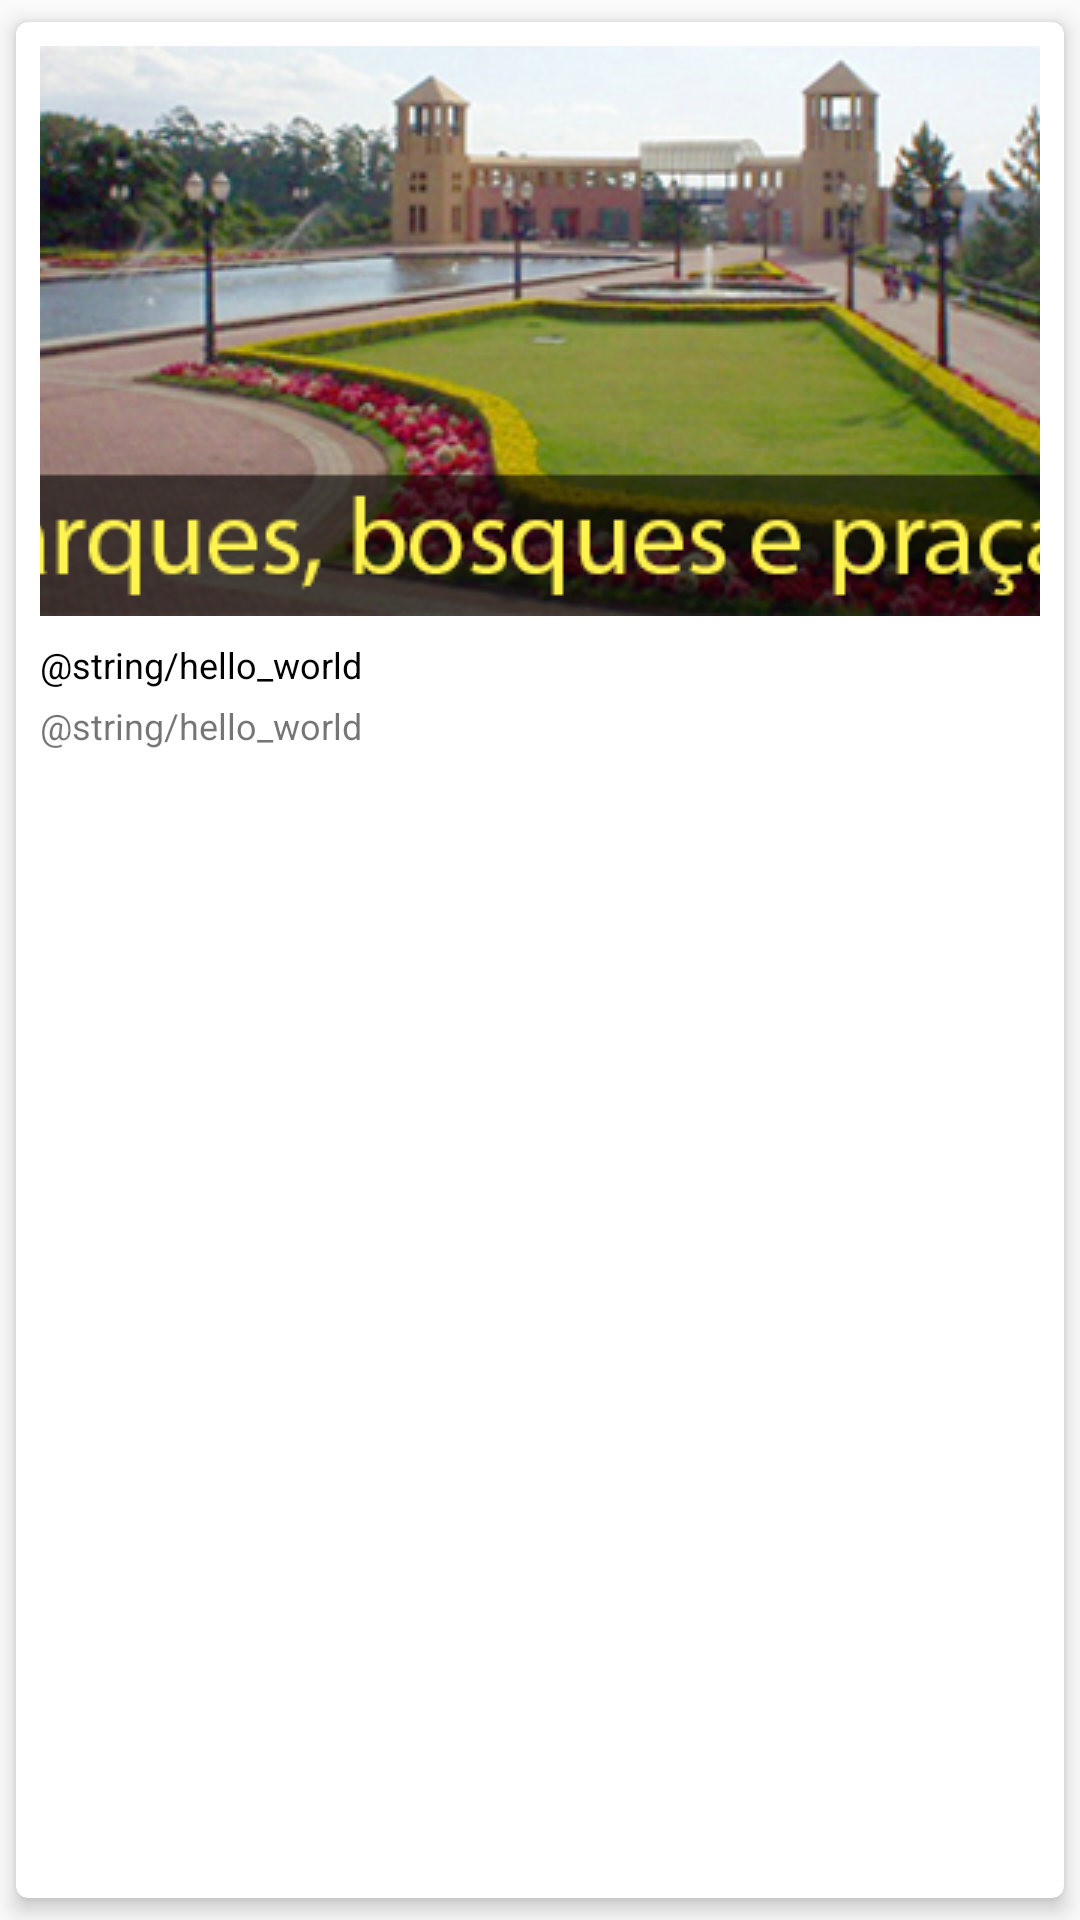

Here is an Android app screen rendered from its layout file. Give the layout XML and the strings, colors and styles it references.
<!-- AndroidManifest.xml: application theme AppTheme -->
<!-- res/layout/itinerary_list.xml -->
<android.support.v7.widget.CardView xmlns:android="http://schemas.android.com/apk/res/android"
    xmlns:card_view="http://schemas.android.com/apk/res-auto"
    android:id="@+id/card_view"
    android:layout_width="wrap_content"
    android:layout_height="wrap_content"
    card_view:cardUseCompatPadding="true"
    card_view:cardCornerRadius="4dp"
    card_view:cardElevation="4dp">

    <RelativeLayout
        android:layout_width="wrap_content"
        android:layout_height="wrap_content"
        android:padding="8dp">

        <ImageView
            android:id="@+id/screen_shot"
            android:layout_width="wrap_content"
            android:layout_height="wrap_content"
            android:contentDescription="@string/hello_world"
            android:layout_alignParentTop="true"
            android:scaleType="centerCrop"
            android:src="@drawable/parks_unchecked"
            android:layout_centerHorizontal="true"/>

        <TextView
            android:id="@+id/music_name"
            android:layout_width="wrap_content"
            android:layout_height="wrap_content"
            android:layout_below="@+id/screen_shot"
            android:layout_alignLeft="@+id/screen_shot"
            android:text="@string/hello_world"
            android:inputType="text"
            android:textColor="#000"
            android:layout_marginTop="8dp"
            android:textSize="12sp"/>

        <TextView
            android:id="@+id/music_author"
            android:layout_width="wrap_content"
            android:layout_height="wrap_content"
            android:layout_below="@+id/music_name"
            android:layout_alignLeft="@+id/music_name"
            android:text="@string/hello_world"
            android:textSize="12sp"
            android:layout_marginTop="4dp"/>

    </RelativeLayout>
</android.support.v7.widget.CardView>
<!-- resources referenced by this layout -->
<resources>
  <!-- drawable parks_unchecked: png bitmap (drawable, 184829 bytes) -->
  <style name="AppTheme" parent="Theme.AppCompat.Light">
          
          <item name="colorPrimary">@color/colorPrimary</item>
          <item name="colorPrimaryDark">@color/colorPrimaryDark</item>
          <item name="android:textColorSecondary">@android:color/black</item>
          <item name="colorAccent">@color/colorSecondary</item>
      </style>
  <color name="colorPrimary">#ffc107</color>
  <color name="colorPrimaryDark">#c79100</color>
  <color name="colorSecondary">#7cb342</color>
</resources>
